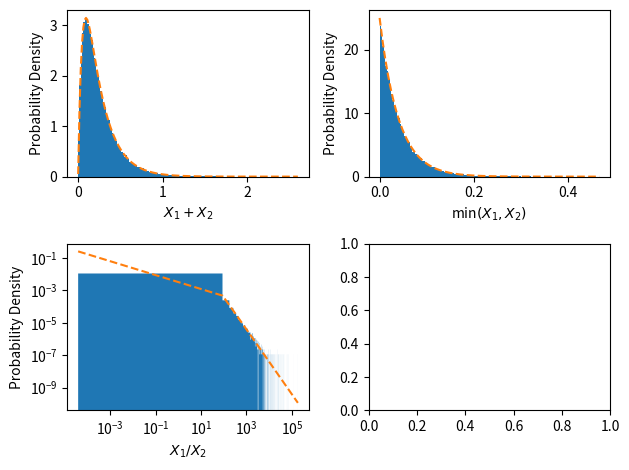

The script that saved this image:
"""
习题 4.30, 4.33

两个服从指数分布的变量的和, 最小值, 商得到的变量的分布
"""

import numpy as np
from numpy.random import default_rng
import matplotlib.pyplot as plt

LAMBDA_1 = 5
LAMBDA_2 = 20
TESTS = 100000

rng = default_rng()
x_1 = rng.exponential(1 / LAMBDA_1, TESTS)
x_2 = rng.exponential(1 / LAMBDA_2, TESTS)
y_0 = x_1 + x_2
y_1 = np.min([x_1, x_2], axis=0)
y_2 = x_1 / x_2

fig, axs = plt.subplots(2, 2)

# 直方图 x_1 + x_2
# 如果直方图的 bin 数不确定, 可以设置 bins='scott'
n, bins, patches = axs[0, 0].hist(
    y_0, density=True, bins='scott', histtype='stepfilled')

# 理论计算得到的分布 x_1 + x_2
y_hat0 = LAMBDA_1 * LAMBDA_2 / (LAMBDA_2 - LAMBDA_1) \
    * (np.exp(-LAMBDA_1 * bins) - np.exp(-LAMBDA_2 * bins))
axs[0, 0].plot(bins, y_hat0, '--')

# 直方图 min(x_1, x_2)
n, bins, patches = axs[0, 1].hist(
    y_1, density=True, bins='scott', histtype='stepfilled')

# 理论计算得到的分布 min(x_1, x_2)
y_hat1 = (LAMBDA_1 + LAMBDA_2) * np.exp(-(LAMBDA_1 + LAMBDA_2) * bins)
axs[0, 1].plot(bins, y_hat1, '--')

# 直方图 x_1 / x_2
# 对数坐标 log=True
n, bins, patches = axs[1, 0].hist(
    y_2, density=True, bins='scott', histtype='stepfilled', log=True)

# 理论计算得到的分布 x_1 / x_2
y_hat2 = LAMBDA_1 * LAMBDA_2 / (LAMBDA_1 * bins + LAMBDA_2) ** 2
axs[1, 0].loglog(bins, y_hat2, '--')

# 标签
axs[0, 0].set_xlabel('$X_1+X_2$')
axs[0, 0].set_ylabel('Probability Density')
axs[0, 1].set_xlabel('min$(X_1,X_2)$')
axs[0, 1].set_ylabel('Probability Density')
axs[1, 0].set_xlabel('$X_1/X_2$')
axs[1, 0].set_ylabel('Probability Density')

# Tweak spacing to prevent clipping of ylabel
fig.tight_layout()
plt.show()
